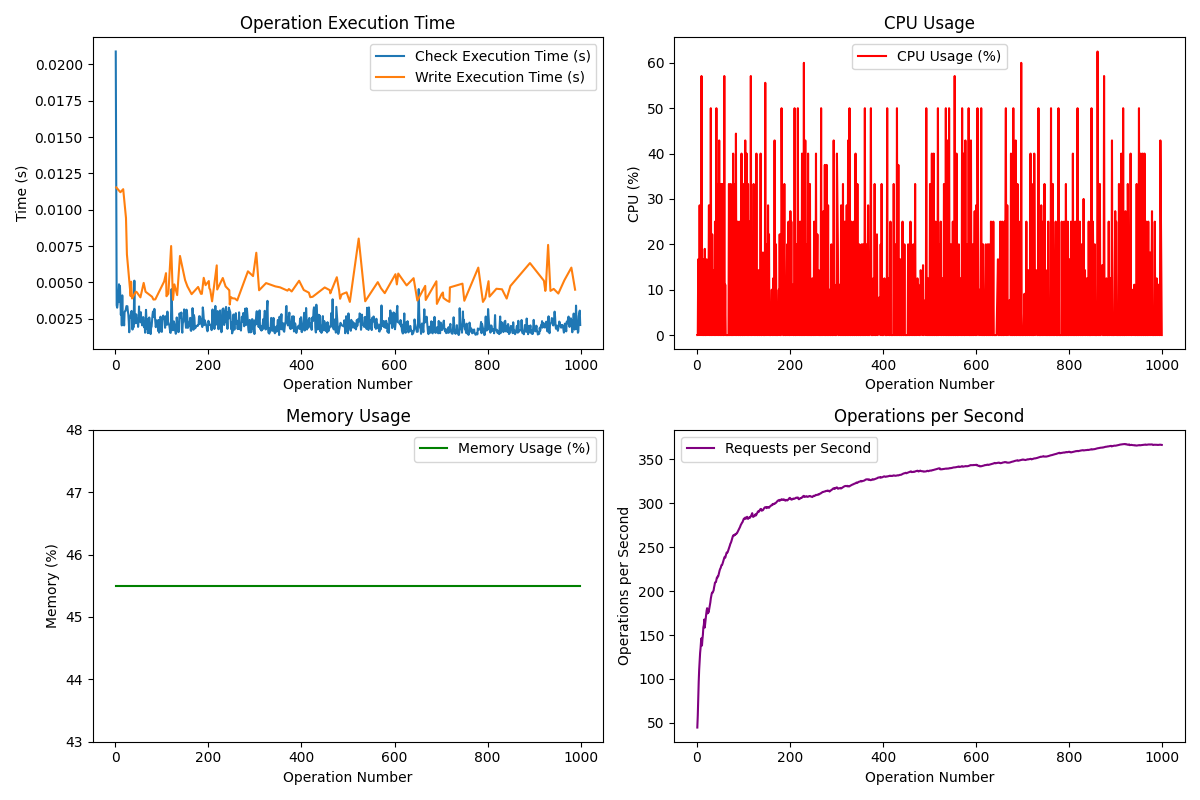

The table this chart was drawn from, first rows:
Request, Operation, Check Type, Execution Time (s), CPU (%), Memory (%), Requests/s, Status Code, Success, Allowed, Tuple Count
1, check, slack_agent_writer, 0.02089, 0.0, 45.5, 44.81, 200, True, False, 1
2, write, n/a, 0.01154, 0.0, 45.5, 58.57, 200, True, , 3
3, check, slack_human_writer, 0.003436, 16.7, 45.5, 79.31, 200, True, True, 1
4, check, slack_human_writer, 0.003266, 0.0, 45.5, 96.92, 200, True, False, 1
5, check, slack_agent_writer, 0.003513, 0.0, 45.5, 110.7, 200, True, False, 1
6, check, slack_agent_writer, 0.004168, 28.6, 45.5, 121.1, 200, True, False, 1
7, check, slack_agent_writer, 0.004228, 0.0, 45.5, 129.5, 200, True, True, 1
8, check, slack_agent_writer, 0.004876, 25.0, 45.5, 135.2, 200, True, False, 1
9, check, slack_agent_writer, 0.003652, 0.0, 45.5, 142.7, 200, True, False, 1
10, check, slack_agent_writer, 0.004763, 57.1, 45.5, 146.4, 200, True, True, 1
11, write, n/a, 0.01121, 0.0, 45.5, 138, 200, True, , 3
12, check, slack_human_writer, 0.002773, 0.0, 45.5, 145.2, 200, True, False, 1
13, check, slack_human_writer, 0.003436, 16.7, 45.5, 150.4, 200, True, True, 1
14, check, slack_agent_writer, 0.002045, 0.0, 45.5, 158.8, 200, True, False, 1
15, check, slack_agent_writer, 0.004114, 0.0, 45.5, 161.3, 200, True, False, 1
16, check, slack_agent_writer, 0.002285, 0.0, 45.5, 167.6, 200, True, True, 1
17, write, n/a, 0.01142, 19.0, 45.5, 158.5, 200, True, , 3
18, check, slack_agent_writer, 0.002604, 0.0, 45.5, 163.7, 200, True, False, 1
19, check, slack_agent_writer, 0.002047, 0.0, 45.5, 169.4, 200, True, False, 1
20, check, slack_agent_writer, 0.002962, 0.0, 45.5, 173.2, 200, True, False, 1
21, check, slack_human_writer, 0.003025, 16.7, 45.5, 177.6, 200, True, False, 1
22, check, slack_human_writer, 0.003044, 0.0, 45.5, 180.5, 200, True, True, 1
23, write, n/a, 0.009437, 11.8, 45.5, 174.6, 200, True, , 3
24, check, slack_human_writer, 0.003376, 0.0, 45.5, 177.4, 200, True, True, 1
25, write, n/a, 0.006934, 8.3, 45.5, 175.6, 200, True, , 3
26, check, slack_human_writer, 0.003364, 28.6, 45.5, 177.9, 200, True, False, 1
27, check, slack_human_writer, 0.003027, 0.0, 45.5, 180.8, 200, True, False, 1
28, check, slack_human_writer, 0.002818, 0.0, 45.5, 183.7, 200, True, True, 1
29, check, slack_human_writer, 0.002315, 0.0, 45.5, 187.1, 200, True, True, 1
30, check, slack_agent_writer, 0.001575, 50.0, 45.5, 191.5, 200, True, False, 1
31, check, slack_agent_writer, 0.002605, 0.0, 45.5, 194.2, 200, True, False, 1
32, check, slack_human_writer, 0.002607, 0.0, 45.5, 197.1, 200, True, False, 1
33, write, n/a, 0.004058, 22.2, 45.5, 198.4, 200, True, , 3
34, write, n/a, 0.005053, 0.0, 45.5, 198.1, 200, True, , 3
35, check, slack_human_writer, 0.003044, 0.0, 45.5, 199.6, 200, True, True, 1
36, write, n/a, 0.003899, 14.3, 45.5, 200.7, 200, True, , 3
37, check, slack_agent_writer, 0.001761, 0.0, 45.5, 204.1, 200, True, False, 1
38, check, slack_human_writer, 0.002429, 0.0, 45.5, 206.5, 200, True, True, 1
39, check, slack_agent_writer, 0.001905, 25.0, 45.5, 209.7, 200, True, True, 1
40, check, slack_human_writer, 0.003178, 0.0, 45.5, 210, 200, True, True, 1
41, check, slack_agent_writer, 0.005124, 0.0, 45.5, 210.1, 200, True, True, 1
42, check, slack_agent_writer, 0.002190, 50.0, 45.5, 212.7, 200, True, False, 1
43, check, slack_agent_writer, 0.002209, 0.0, 45.5, 215.2, 200, True, False, 1
44, write, n/a, 0.004367, 0.0, 45.5, 215, 200, True, , 3
45, check, slack_agent_writer, 0.002809, 33.3, 45.5, 216.8, 200, True, False, 1
46, write, n/a, 0.004339, 0.0, 45.5, 216.9, 200, True, , 3
47, check, slack_agent_writer, 0.002198, 0.0, 45.5, 219.2, 200, True, False, 1
48, check, slack_human_writer, 0.002464, 42.9, 45.5, 221.1, 200, True, False, 1
49, check, slack_agent_writer, 0.001946, 0.0, 45.5, 223.5, 200, True, False, 1
50, check, slack_human_writer, 0.002315, 0.0, 45.5, 225.1, 200, True, True, 1
51, check, slack_human_writer, 0.003351, 0.0, 45.5, 226, 200, True, False, 1
52, check, slack_agent_writer, 0.002320, 33.3, 45.5, 228, 200, True, False, 1
53, check, slack_human_writer, 0.002635, 0.0, 45.5, 229.5, 200, True, True, 1
54, write, n/a, 0.003976, 0.0, 45.5, 229.6, 200, True, , 3
55, check, slack_human_writer, 0.002952, 33.3, 45.5, 230.8, 200, True, False, 1
56, check, slack_agent_writer, 0.002227, 0.0, 45.5, 232.6, 200, True, False, 1
57, check, slack_human_writer, 0.002439, 0.0, 45.5, 234.2, 200, True, False, 1
58, check, slack_agent_writer, 0.002045, 0.0, 45.5, 236.6, 200, True, True, 1
59, check, slack_human_writer, 0.002301, 57.1, 45.5, 237.9, 200, True, False, 1
60, check, slack_agent_writer, 0.002620, 0.0, 45.5, 238.9, 200, True, False, 1
... 940 more rows
